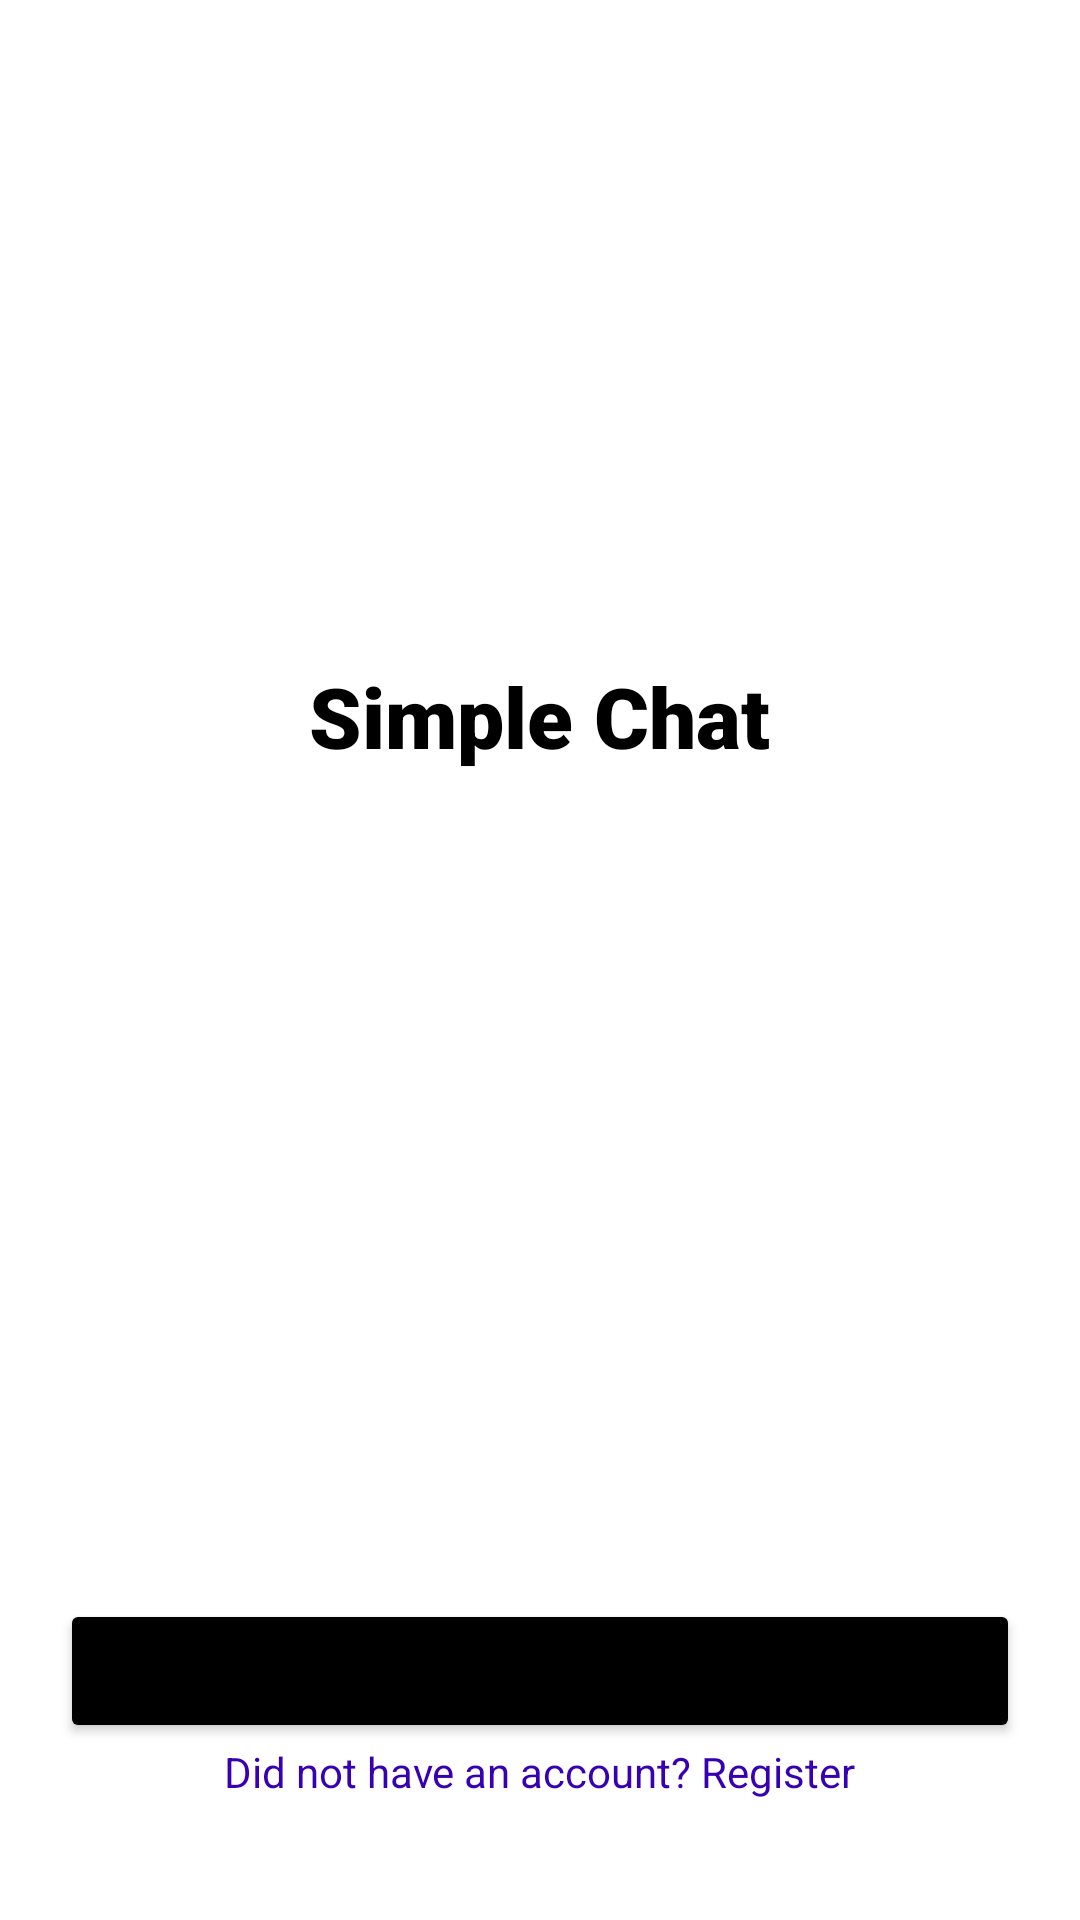

The Android layout XML behind this screen, and the referenced resources:
<!-- AndroidManifest.xml: application theme Theme.SimpleChatApplication -->
<!-- res/layout/activity_auth.xml -->
<?xml version="1.0" encoding="utf-8"?>
<LinearLayout xmlns:android="http://schemas.android.com/apk/res/android"
    xmlns:app="http://schemas.android.com/apk/res-auto"
    xmlns:tools="http://schemas.android.com/tools"
    android:layout_width="match_parent"
    android:layout_height="match_parent"
    android:orientation="vertical"
    android:gravity="center"
    tools:context=".AuthActivity"
    android:padding="20dp">

    <ImageView
        android:layout_width="200dp"
        android:layout_height="200dp"
        android:src="@drawable/chat"/>

    <TextView
        android:layout_width="wrap_content"
        android:layout_height="wrap_content"
        android:text="Simple Chat"
        android:fontFamily="sans-serif-black"
        android:textSize="28dp"
        android:textColor="@color/black"
        android:layout_weight="1"/>

    <Button
        android:layout_width="match_parent"
        android:layout_height="wrap_content"
        android:id="@+id/btnLogin"
        android:text="@string/login_label"
        android:backgroundTint="@color/black"/>

    <TextView
        android:layout_width="wrap_content"
        android:layout_height="wrap_content"
        android:id="@+id/btnRegister"
        android:text="@string/noaccount_label"
        android:textColor="@color/purple_700"
        android:layout_marginBottom="20dp"/>

</LinearLayout>
<!-- resources referenced by this layout -->
<resources>
  <string name="login_label">Login</string>
  <string name="noaccount_label">Did not have an account? Register</string>
  <style name="Theme.SimpleChatApplication" parent="Theme.MaterialComponents.DayNight.NoActionBar">
          
          <item name="colorPrimary">@color/purple_500</item>
          <item name="colorPrimaryVariant">@color/purple_700</item>
          <item name="colorOnPrimary">@color/white</item>
          
          <item name="colorSecondary">@color/teal_200</item>
          <item name="colorSecondaryVariant">@color/teal_700</item>
          <item name="colorOnSecondary">@color/black</item>
          
          <item name="android:statusBarColor" tools:targetApi="l">?attr/colorPrimaryVariant</item>
          
      </style>
  <!-- not gathered from this repository: default colours our renderer supplied (Android Studio template values) -->
  <color name="purple_500">#FF6200EE</color>
  <color name="purple_700">#FF3700B3</color>
  <color name="teal_200">#FF03DAC5</color>
  <color name="teal_700">#FF018786</color>
  <color name="black">#FF000000</color>
  <color name="white">#FFFFFFFF</color>
</resources>
